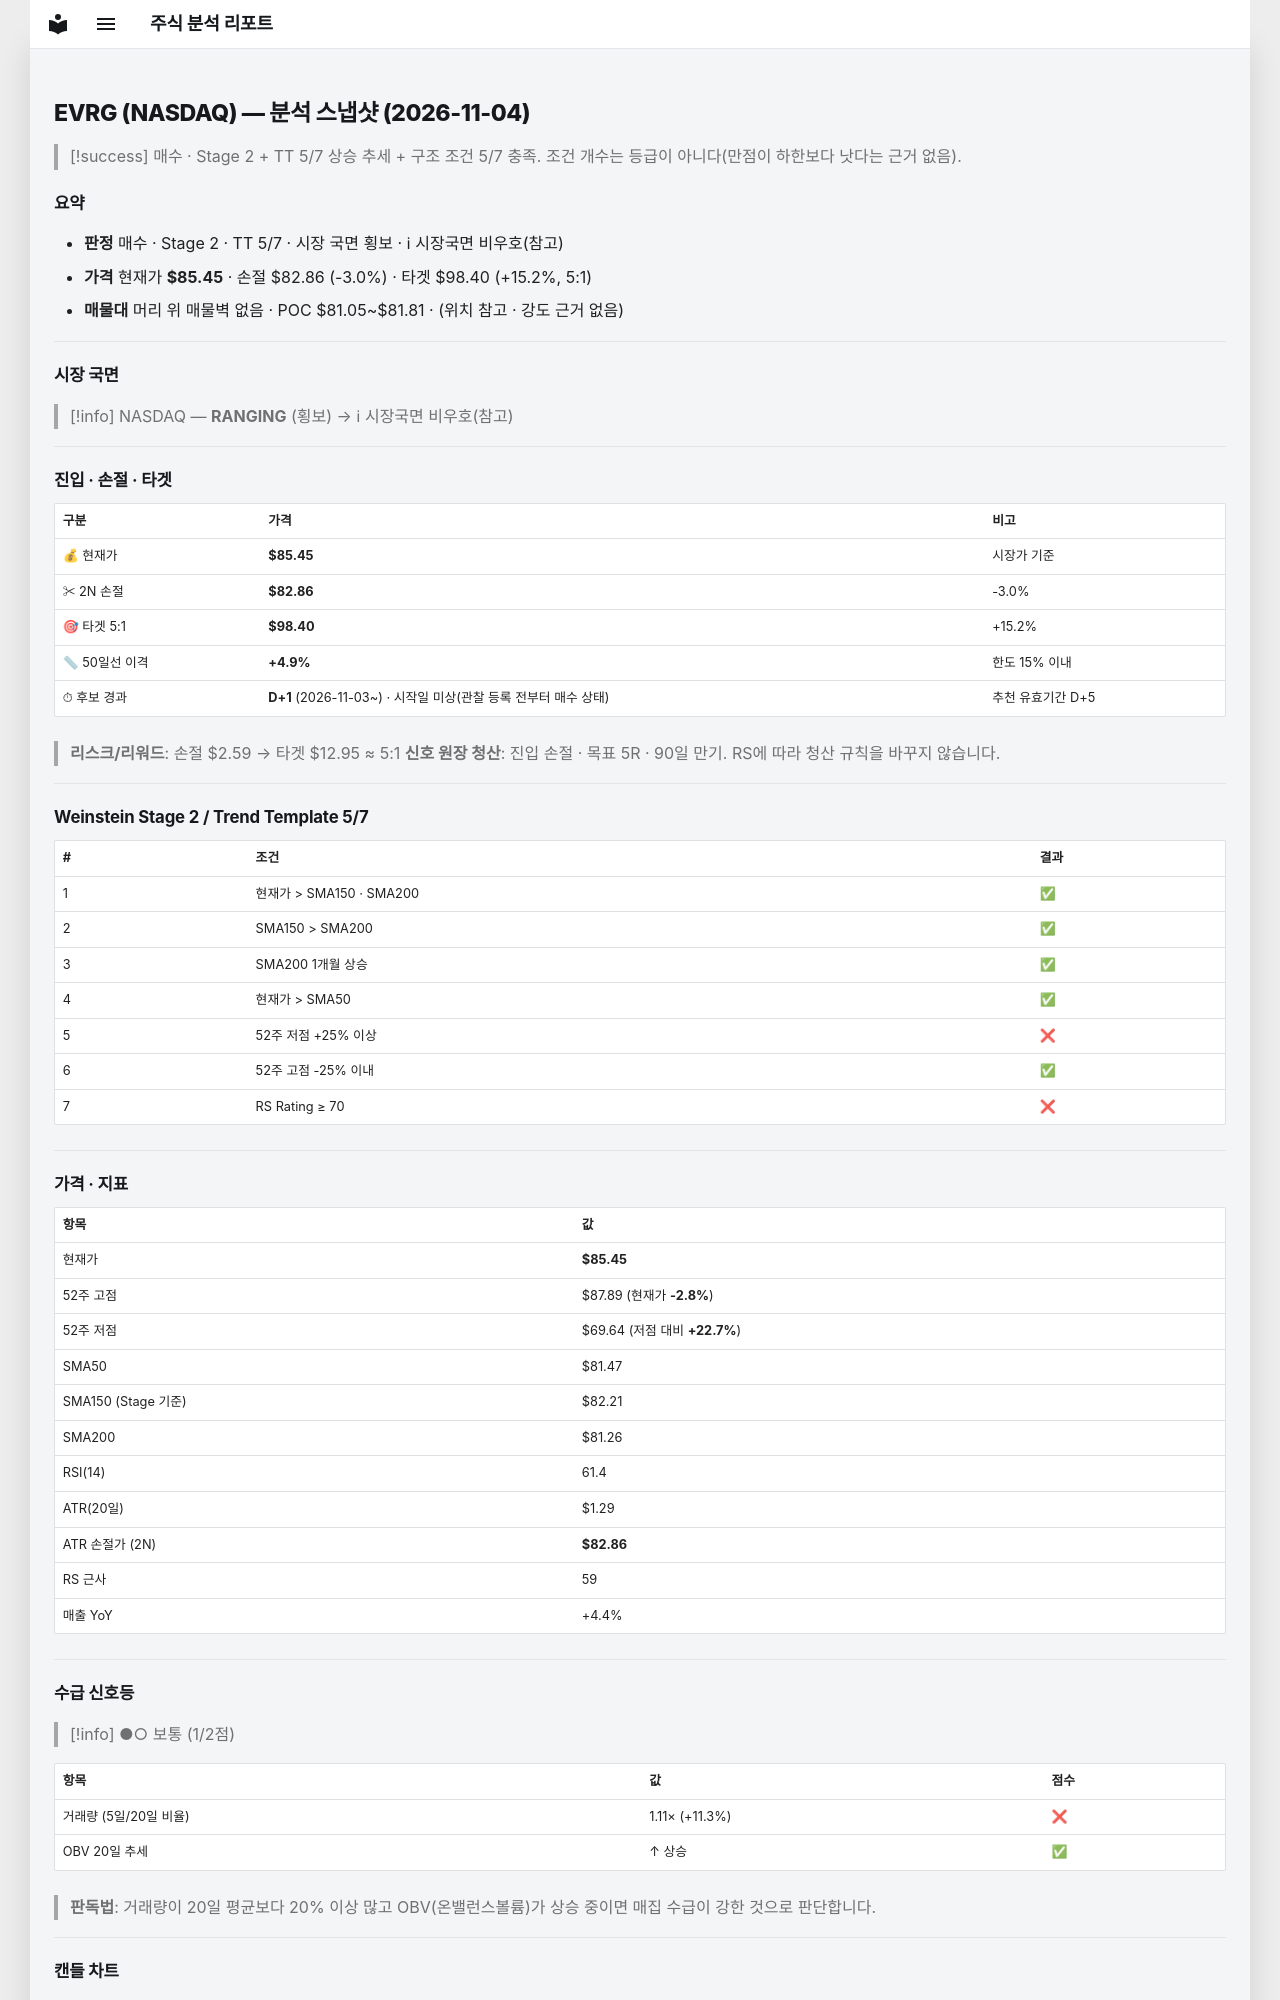

repository: soloandco/stock-reports · page: snapshots/EVRG-2026-11-04/index.html · generator: mkdocs

---
type: analysis-snapshot
title: EVRG 분석 스냅샷
ticker: EVRG
market: NASDAQ
created: 2026-11-04
updated: 2026-11-04
bar-date: 2026-11-03
verdict: 매수관찰
real-rr: 0.94
sma50-gap-pct: 4.9
candidate-days: 1
candidate-since: 2026-11-03
candidate-start-unknown: true
weekly-position: 저항대아래
weekly-overhead-price: 87.89
weekly-overhead-pct: 2.9
stage: 2
trend-template-score: 5
tt-max: 7
ma-set: sma-50-150-200
price: 85.44999694824219
stop-price: 82.86073581290654
market-regime: RANGING
supply-demand-score: 1/2
supply-demand-label: 보통
status: tracking
tags:
  - stock-agent
  - watchlist
  - EVRG
  - analysis
related:
  - "[[analysis-template]]"
---

# EVRG (NASDAQ) — 분석 스냅샷 (2026-11-04)

> [!success] 매수 · Stage 2 + TT 5/7
> 상승 추세 + 구조 조건 5/7 충족. 조건 개수는 등급이 아니다(만점이 하한보다 낫다는 근거 없음).

## 요약

- **판정** 매수 · Stage 2 · TT 5/7 · 시장 국면 횡보 · ℹ 시장국면 비우호(참고)
- **가격** 현재가 **$85.45** · 손절 $82.86 (-3.0%) · 타겟 $98.40 (+15.2%, 5:1)
- **매물대** 머리 위 매물벽 없음 · POC $81.05~$81.81 · (위치 참고 · 강도 근거 없음)

---

## 시장 국면

> [!info] NASDAQ — **RANGING** (횡보) → ℹ 시장국면 비우호(참고)

---

## 진입 · 손절 · 타겟

| 구분 | 가격 | 비고 |
|------|------|------|
| 💰 현재가 | **$85.45** | 시장가 기준 |
| ✂ 2N 손절 | **$82.86** | -3.0% |
| 🎯 타겟 5:1 | **$98.40** | +15.2% |
| 📏 50일선 이격 | **+4.9%** | 한도 15% 이내 |
| ⏱ 후보 경과 | **D+1** (2026-11-03~) · 시작일 미상(관찰 등록 전부터 매수 상태) | 추천 유효기간 D+5 |

> **리스크/리워드**: 손절 $2.59 → 타겟 $12.95 ≈ 5:1
> **신호 원장 청산**: 진입 손절 · 목표 5R · 90일 만기. RS에 따라 청산 규칙을 바꾸지 않습니다.

---

## Weinstein Stage 2 / Trend Template 5/7

| # | 조건 | 결과 |
|---|------|------|
| 1 | 현재가 > SMA150 · SMA200 | ✅ |
| 2 | SMA150 > SMA200 | ✅ |
| 3 | SMA200 1개월 상승 | ✅ |
| 4 | 현재가 > SMA50 | ✅ |
| 5 | 52주 저점 +25% 이상 | ❌ |
| 6 | 52주 고점 -25% 이내 | ✅ |
| 7 | RS Rating ≥ 70 | ❌ |

---

## 가격 · 지표

| 항목 | 값 |
|------|---|
| 현재가 | **$85.45** |
| 52주 고점 | $87.89 (현재가 **-2.8%**) |
| 52주 저점 | $69.64 (저점 대비 **+22.7%**) |
| SMA50 | $81.47 |
| SMA150 (Stage 기준) | $82.21 |
| SMA200 | $81.26 |
| RSI(14) | 61.4 |
| ATR(20일) | $1.29 |
| ATR 손절가 (2N) | **$82.86** |
| RS 근사 | 59 |
| 매출 YoY | +4.4% |

---
## 수급 신호등

> [!info] ●○ 보통 (1/2점)

| 항목 | 값 | 점수 |
|------|------|------|
| 거래량 (5일/20일 비율) | 1.11× (+11.3%) | ❌ |
| OBV 20일 추세 | ↑ 상승 | ✅ |

> **판독법**: 거래량이 20일 평균보다 20% 이상 많고 OBV(온밸런스볼륨)가 상승 중이면 매집 수급이 강한 것으로 판단합니다.

---
